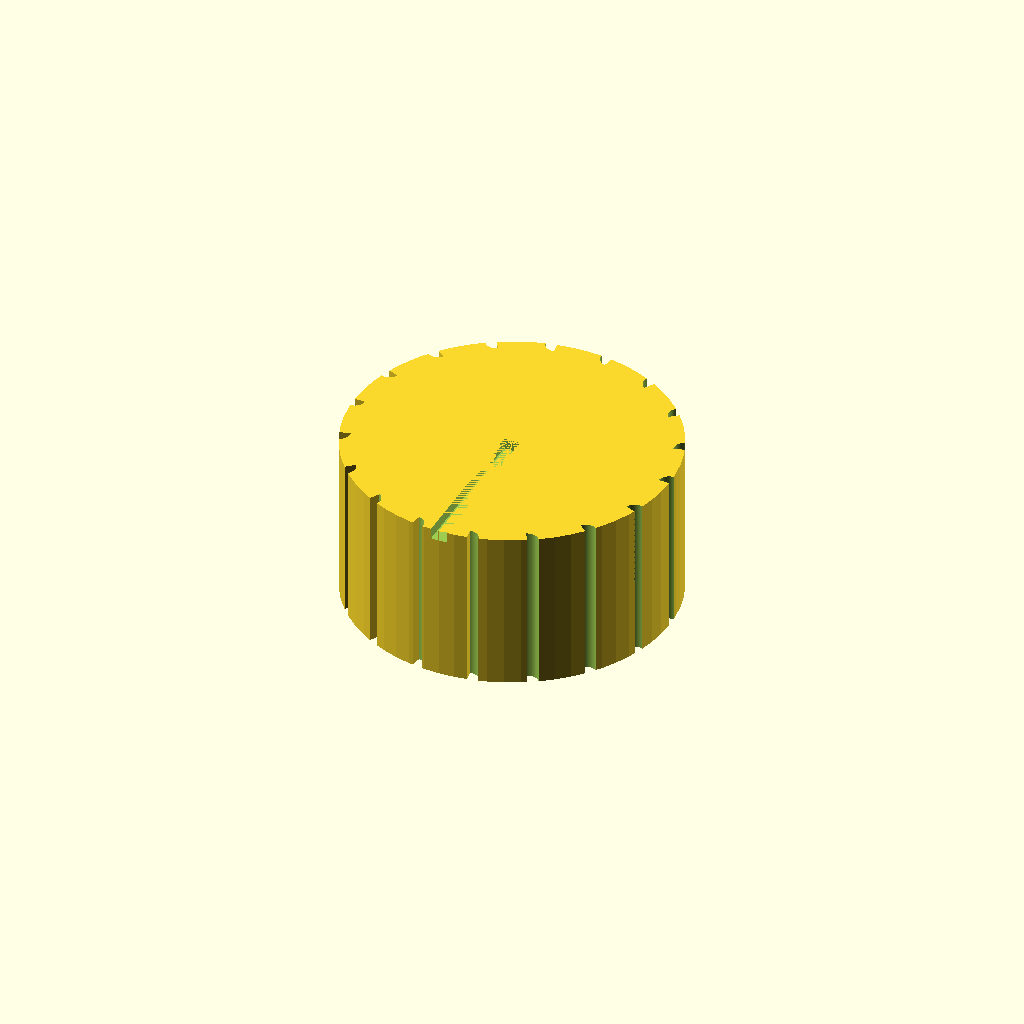
Cell 1 — every parameter at its default value.
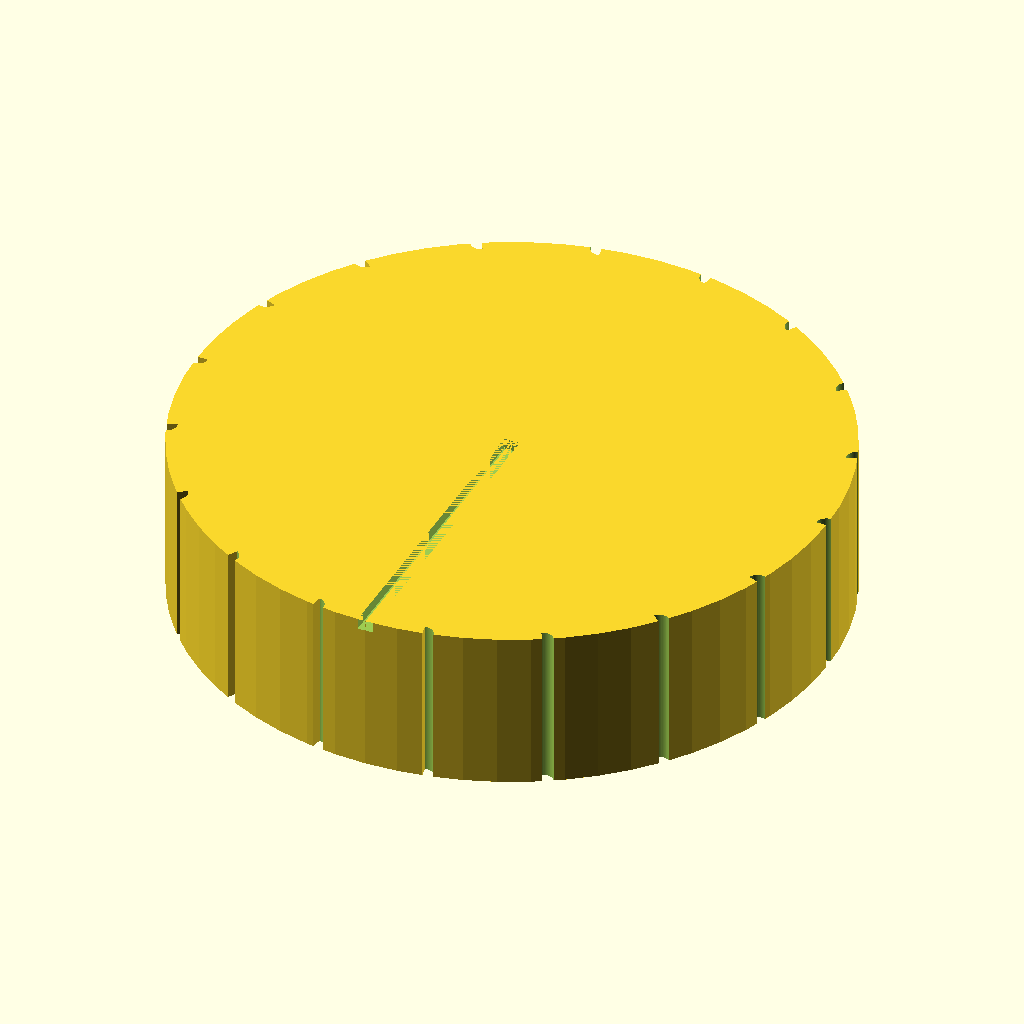
Cell 2: knob_diameter = 60 (everything else at default).
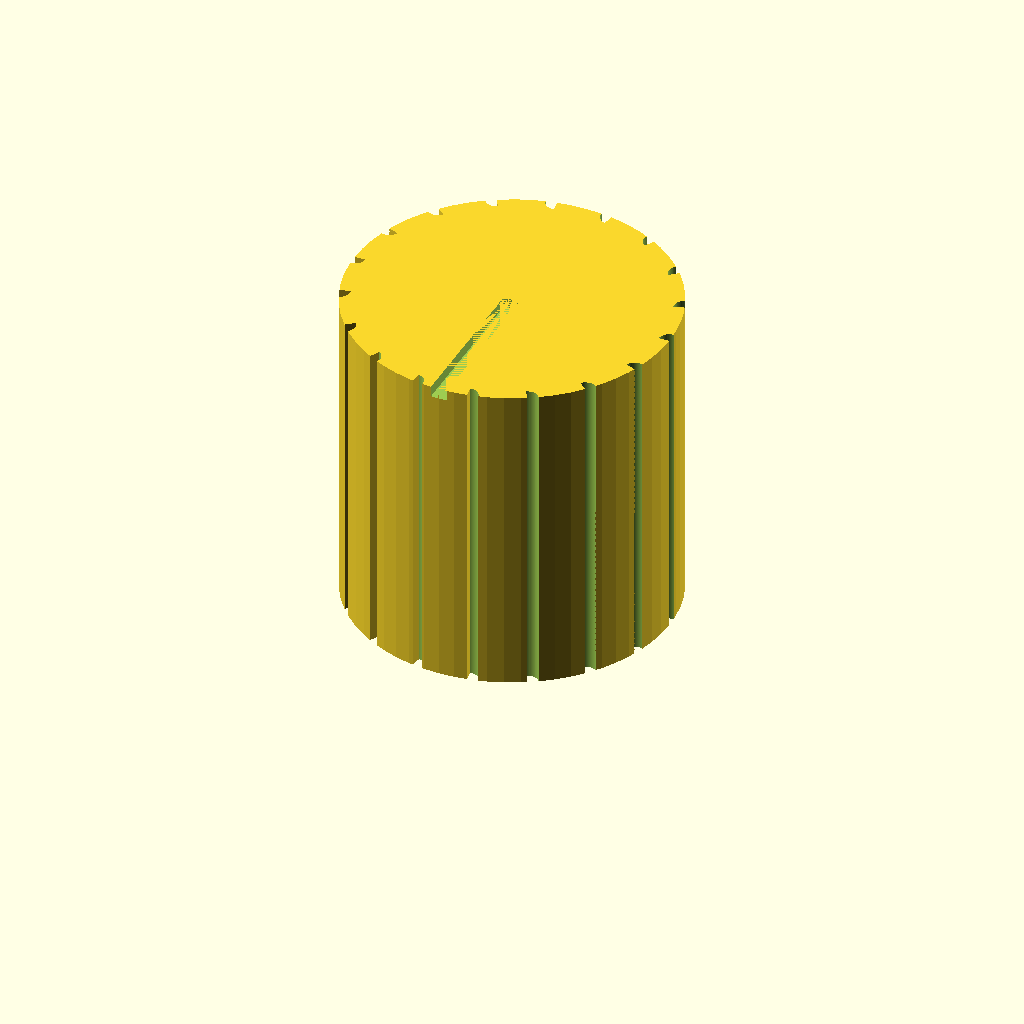
Cell 3: knob_height = 30 (everything else at default).
One fixed orthographic camera (rotation 55°, 0°, 25°; colour scheme Cornfield) for every cell.
Source of the model, bench/results/lang-claude/code/claude_claude-haiku-4-5/dshaft_knob_6mm_s0_a2.scad:
// Hotplate stirrer knob with 6mm D-shaft replacement

// === DIMENSIONS ===
knob_diameter = 30;        // Outer diameter (mm)
knob_height = 15;          // Height (mm)
d_diameter = 6.2;          // D-shaft circle diameter (mm)
d_radius = d_diameter / 2; // 3.1 mm
d_hole_depth = 12;         // D-hole depth from bottom (mm)
d_flat_distance = 1.6;     // Distance from flat to opposite edge (mm)
grip_grooves = 18;         // Number of grip grooves
groove_diameter = 2;       // Grip groove diameter (mm)
groove_radius = groove_diameter / 2; // 1 mm
indicator_width = 1.5;     // Top indicator groove width (mm)
indicator_depth = 1;       // Top indicator groove depth (mm)

$fn = 64;

difference() {
    // === MAIN BODY ===
    cylinder(h = knob_height, r = knob_diameter / 2);
    
    // === D-SHAPED HOLE ===
    // Cylindrical part of D
    cylinder(h = d_hole_depth + 0.5, r = d_radius);
    
    // Flat side of D (positioned to cut the entire hole depth)
    // Top edge at y = -1.6, bottom edge at y = -3.1
    // Centered at z = d_hole_depth/2 to extend from z = -0.5 to z = 12.5
    translate([0, -2.35, d_hole_depth / 2])
        cube([d_diameter, 1.5, d_hole_depth + 1], center = true);
    
    // === GRIP GROOVES (18 vertical half-cylinders around circumference) ===
    for (i = [0:grip_grooves - 1]) {
        angle = i * 360 / grip_grooves;
        rotate([0, 0, angle]) {
            translate([knob_diameter / 2, 0, knob_height / 2]) {
                // Create half-cylinder by removing half of a full cylinder
                difference() {
                    cylinder(h = knob_height + 1, r = groove_radius, center = true);
                    // Remove top half to create half-cylinder
                    translate([0, -groove_radius / 2, 0])
                        cube([groove_radius * 3, groove_radius, knob_height + 2], center = true);
                }
            }
        }
    }
    
    // === INDICATOR GROOVE (on top surface) ===
    // 1.5 mm wide, 1 mm deep, radial groove from center to edge
    // Oriented toward the flat side of D (negative Y direction)
    translate([0, -knob_diameter / 2 / 2, knob_height - indicator_depth / 2])
        cube([indicator_width, knob_diameter / 2, indicator_depth], center = true);
}
Parameter table extracted from the source (name, type, default, range or options):
knob_diameter: number, default 30
knob_height: number, default 15
d_diameter: number, default 6.2
d_hole_depth: number, default 12
d_flat_distance: number, default 1.6
grip_grooves: number, default 18
groove_diameter: number, default 2
indicator_width: number, default 1.5
indicator_depth: number, default 1
